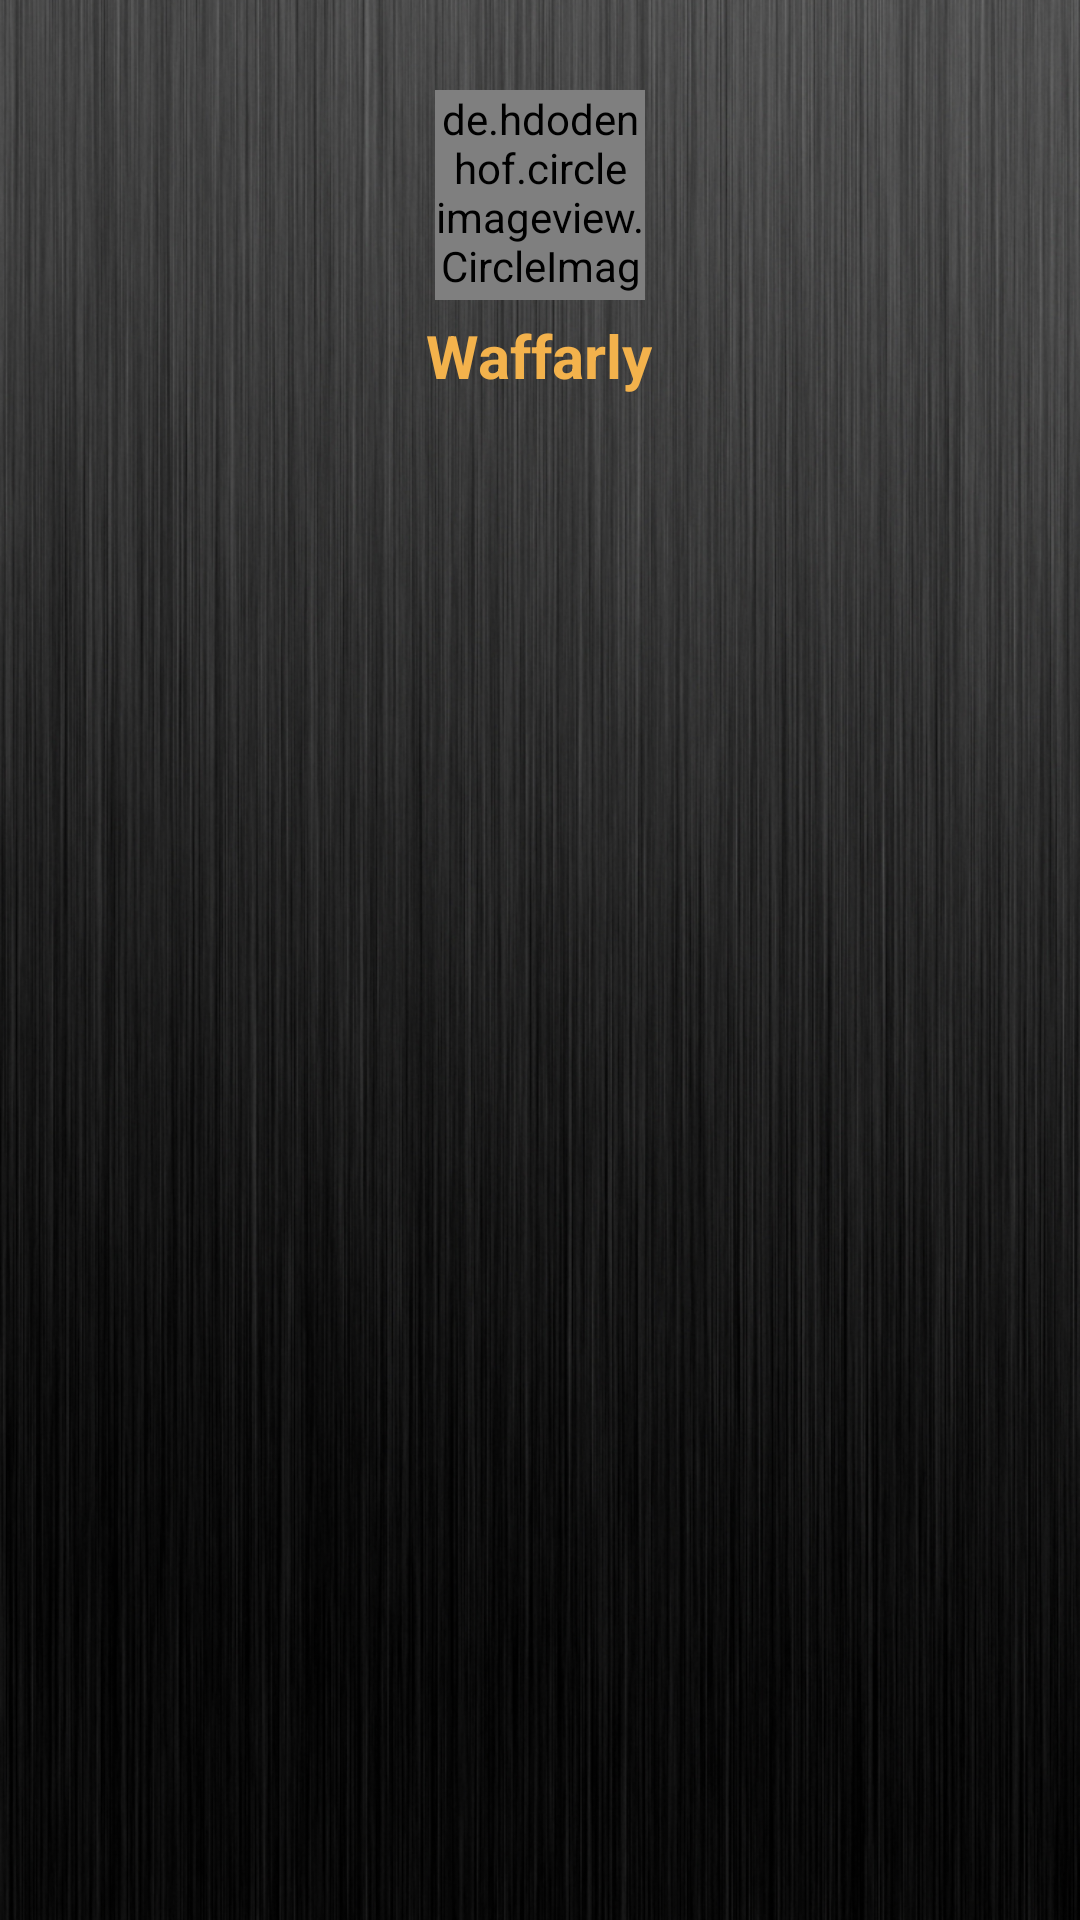

Layout XML and referenced resources for this Android screen:
<!-- AndroidManifest.xml: application theme AppTheme -->
<!-- res/layout/nv_header.xml -->
<?xml version="1.0" encoding="utf-8"?>
<android.support.constraint.ConstraintLayout xmlns:android="http://schemas.android.com/apk/res/android"
    android:layout_width="match_parent"
    android:layout_height="match_parent"
    xmlns:app="http://schemas.android.com/apk/res-auto"
    android:background="@drawable/m4">
    <RelativeLayout
        android:layout_width="match_parent"
        android:layout_height="wrap_content"
        android:padding="10dp">

        <de.hdodenhof.circleimageview.CircleImageView
            android:id="@+id/nv_profile_header"
            android:layout_width="70dp"
            android:layout_height="70dp"
            android:layout_marginTop="20dp"
            android:layout_centerHorizontal="true"
            android:scaleType="centerCrop"
            android:src="@drawable/btnface"
            app:civ_border_color="@color/white"
            app:civ_border_width="1dp" />

        <TextView
            android:id="@+id/nv_user_name_header"
            android:layout_width="wrap_content"
            android:layout_height="wrap_content"
            android:layout_centerHorizontal="true"
            android:layout_below="@+id/nv_profile_header"
            android:layout_marginTop="5dp"
            android:text="@string/waffarlyTitel"
            android:textColor="@color/textColor"
            android:textSize="20sp"
            android:textStyle="bold" />

    </RelativeLayout>

</android.support.constraint.ConstraintLayout>
<!-- resources referenced by this layout -->
<resources>
  <color name="textColor">#f3b24c</color>
  <color name="white">#fff</color>
  <!-- drawable m4: png bitmap (drawable-v24, 716703 bytes) -->
  <string name="waffarlyTitel">Waffarly</string>
  <style name="AppTheme" parent="Theme.AppCompat.Light.NoActionBar">
          
          <item name="colorPrimary">@color/colorPrimary</item>
          <item name="colorPrimaryDark">@color/colorPrimaryDark</item>
          <item name="colorAccent">@color/colorAccent</item>
      </style>
  <color name="colorPrimary">#3F51B5</color>
  <color name="colorPrimaryDark">#303F9F</color>
  <color name="colorAccent">#FF4081</color>
</resources>
